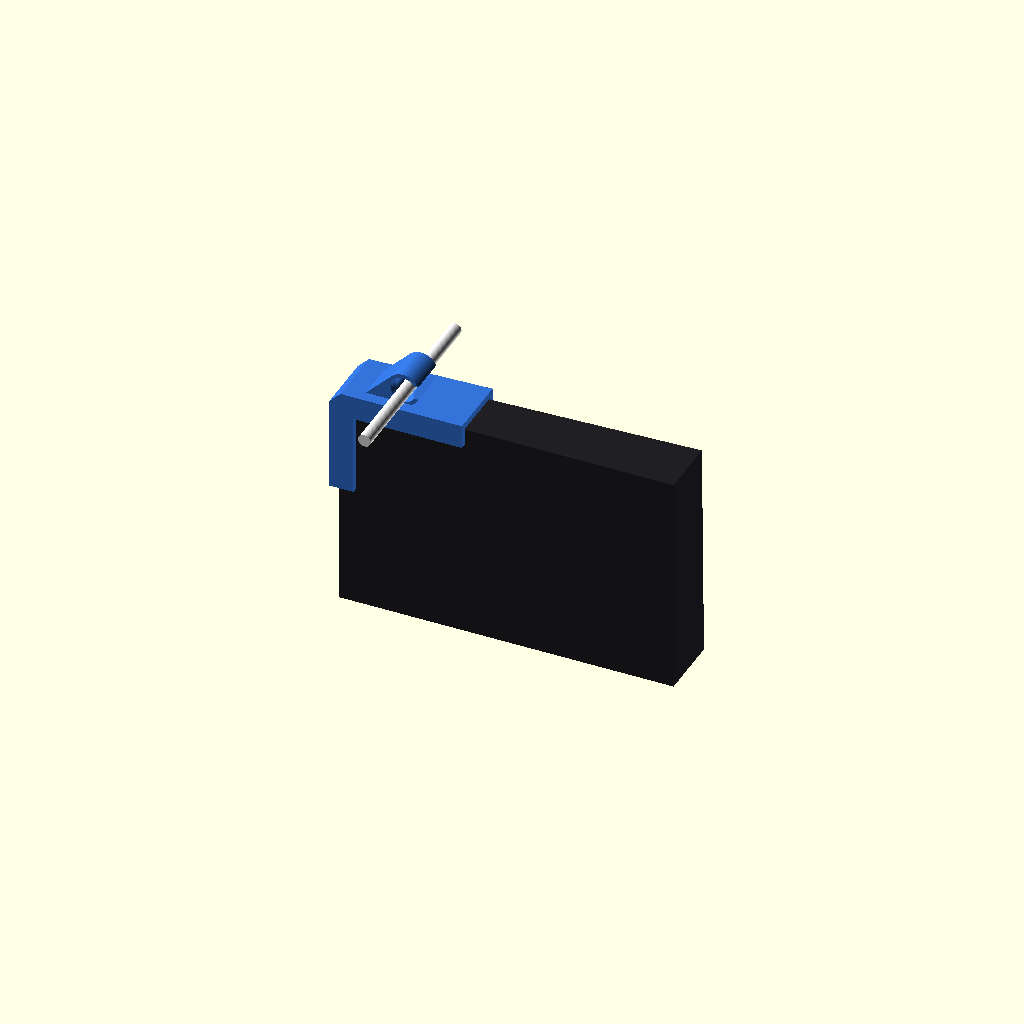
Cell 1 — every parameter at its default value.
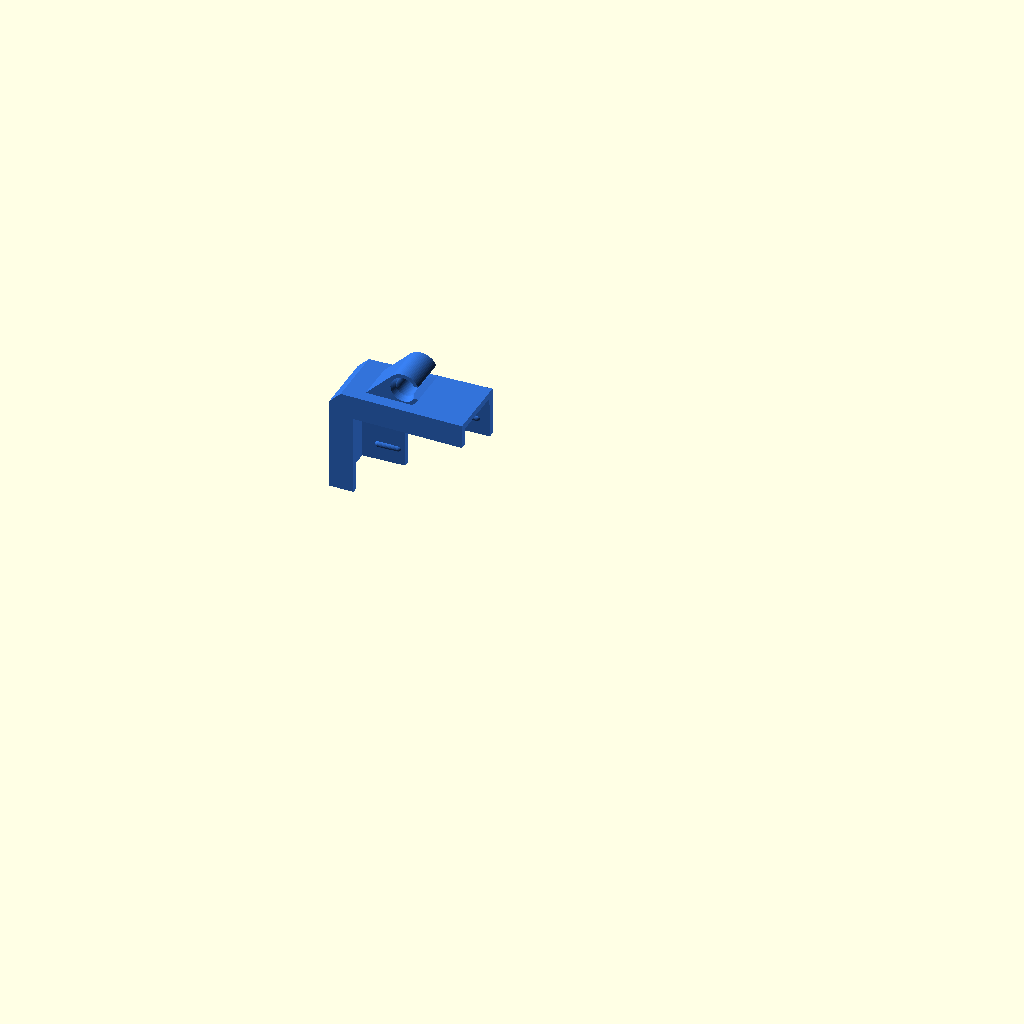
Cell 2: the same model with show_monitor = false.
All cells are drawn from one camera (rotation 55°, 0°, 25°, orthographic, colour scheme Cornfield), so only the parameter changes between them.
OpenSCAD source file parts/cable_clip/out/v1/render/scene.scad:
show_monitor = true;
color([0.20,0.45,0.85]) import("clip.stl");
if (show_monitor) color([0.12,0.12,0.14]) import("monitor.stl");
if (show_monitor) color([0.92,0.92,0.92]) import("cable.stl");
Parameter table extracted from the source (name, type, default, range or options):
show_monitor: bool, default true
